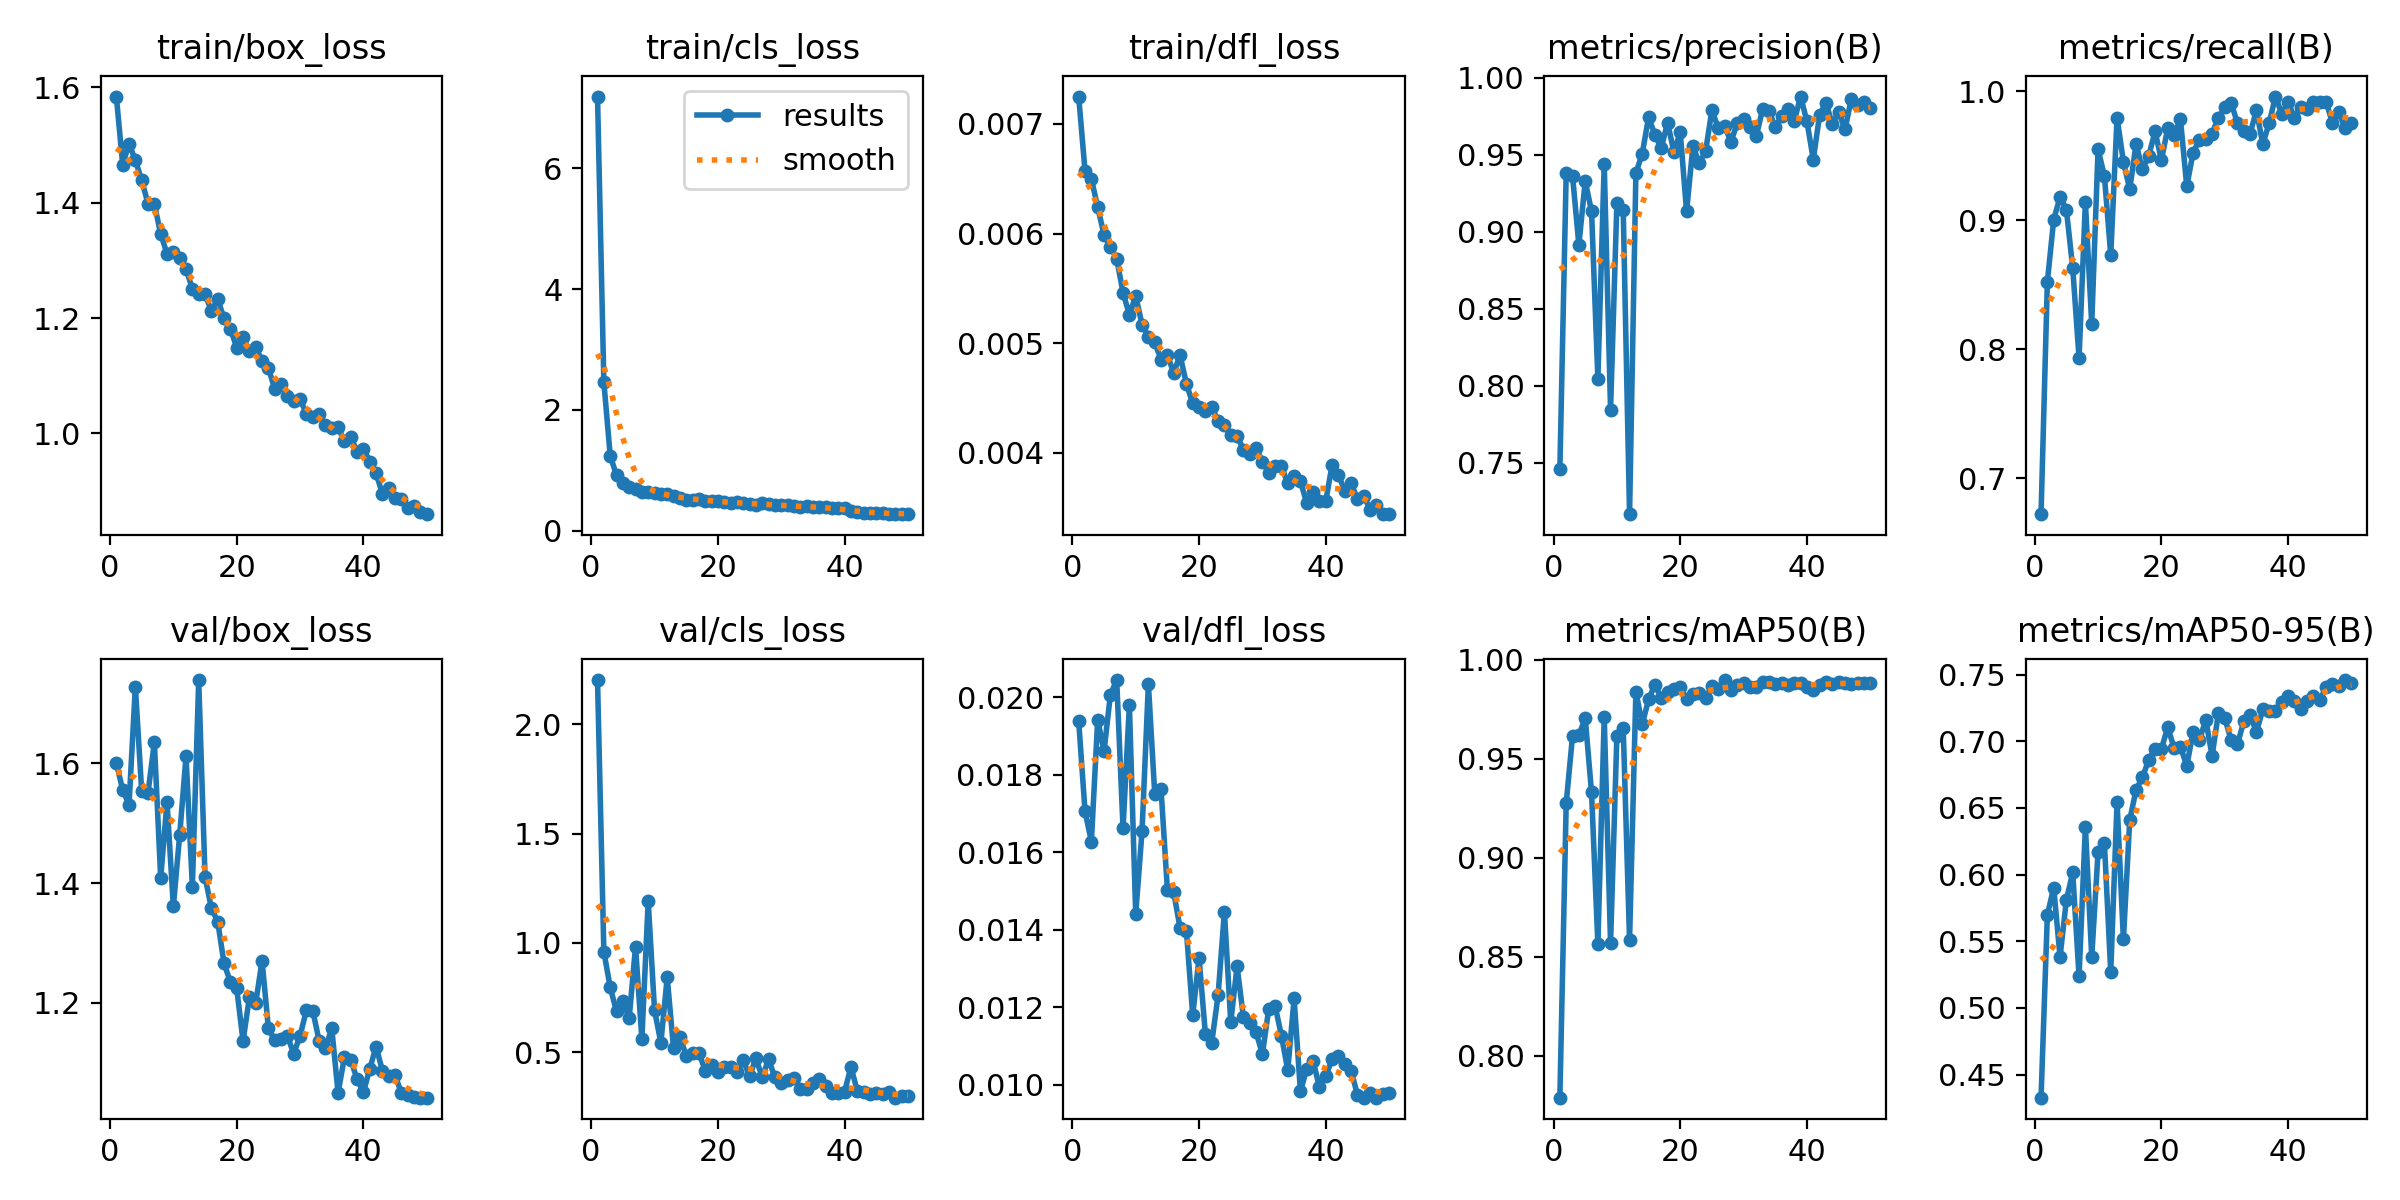

Values plotted in this chart, from the file beside it:
epoch, time, train/box_loss, train/cls_loss, train/dfl_loss, metrics/precision(B), metrics/recall(B), metrics/mAP50(B), metrics/mAP50-95(B), val/box_loss, val/cls_loss, val/dfl_loss, lr/pg0, lr/pg1, lr/pg2
1, 19.46, 1.584, 7.189, 0.00725, 0.7459, 0.6721, 0.7789, 0.4326, 1.601, 2.202, 0.01938, 0.0006636, 0.0006636, 0.0006636
2, 36.99, 1.466, 2.458, 0.00657, 0.9383, 0.8525, 0.9276, 0.5699, 1.556, 0.9594, 0.01705, 0.001304, 0.001304, 0.001304
3, 54.11, 1.502, 1.242, 0.0065, 0.9361, 0.9005, 0.9617, 0.5902, 1.531, 0.7969, 0.01627, 0.001918, 0.001918, 0.001918
4, 71.24, 1.474, 0.9135, 0.00624, 0.8914, 0.918, 0.962, 0.5382, 1.729, 0.6857, 0.01942, 0.001881, 0.001881, 0.001881
5, 88.19, 1.439, 0.7871, 0.00599, 0.9327, 0.9082, 0.9707, 0.5809, 1.554, 0.7321, 0.0186, 0.001842, 0.001842, 0.001842
6, 105.3, 1.399, 0.7255, 0.00588, 0.9133, 0.863, 0.9331, 0.6016, 1.551, 0.6548, 0.02006, 0.001802, 0.001802, 0.001802
7, 122.4, 1.398, 0.6895, 0.00577, 0.8046, 0.7931, 0.8564, 0.5236, 1.635, 0.9821, 0.02044, 0.001762, 0.001762, 0.001762
8, 139.4, 1.346, 0.6308, 0.00546, 0.9439, 0.9139, 0.9712, 0.636, 1.409, 0.5597, 0.01661, 0.001723, 0.001723, 0.001723
9, 156.4, 1.312, 0.6304, 0.00526, 0.7843, 0.8197, 0.8569, 0.5381, 1.536, 1.191, 0.0198, 0.001683, 0.001683, 0.001683
10, 173.4, 1.315, 0.6148, 0.00543, 0.9185, 0.9549, 0.9617, 0.6168, 1.361, 0.6911, 0.0144, 0.001644, 0.001644, 0.001644
11, 190.5, 1.304, 0.6041, 0.00517, 0.9142, 0.9344, 0.9655, 0.6238, 1.481, 0.5425, 0.01654, 0.001604, 0.001604, 0.001604
12, 207.5, 1.286, 0.6105, 0.00506, 0.7166, 0.873, 0.8585, 0.5269, 1.612, 0.8417, 0.02034, 0.001564, 0.001564, 0.001564
13, 224.8, 1.251, 0.568, 0.00501, 0.9379, 0.9795, 0.9841, 0.6544, 1.394, 0.5166, 0.01751, 0.001525, 0.001525, 0.001525
14, 241.8, 1.243, 0.5325, 0.00485, 0.9506, 0.9453, 0.9675, 0.5513, 1.739, 0.5708, 0.01762, 0.001485, 0.001485, 0.001485
15, 258.9, 1.241, 0.5128, 0.00489, 0.9741, 0.924, 0.98, 0.6409, 1.411, 0.4834, 0.01503, 0.001446, 0.001446, 0.001446
16, 275.9, 1.213, 0.5119, 0.00473, 0.963, 0.9593, 0.9876, 0.6636, 1.358, 0.4961, 0.01496, 0.001406, 0.001406, 0.001406
17, 293, 1.233, 0.5273, 0.00489, 0.9542, 0.9396, 0.981, 0.673, 1.336, 0.4971, 0.01404, 0.001366, 0.001366, 0.001366
18, 310, 1.199, 0.4896, 0.00463, 0.9707, 0.95, 0.9839, 0.6859, 1.266, 0.4153, 0.01397, 0.001327, 0.001327, 0.001327
19, 327, 1.182, 0.481, 0.00445, 0.9517, 0.9688, 0.9855, 0.6945, 1.235, 0.4412, 0.01179, 0.001287, 0.001287, 0.001287
20, 344.2, 1.149, 0.4834, 0.00442, 0.9644, 0.9467, 0.9863, 0.6943, 1.224, 0.4073, 0.01327, 0.001248, 0.001248, 0.001248
21, 361.2, 1.166, 0.4665, 0.00438, 0.9131, 0.9713, 0.9801, 0.7106, 1.136, 0.4312, 0.0113, 0.001208, 0.001208, 0.001208
22, 378.3, 1.144, 0.4634, 0.00442, 0.9554, 0.9662, 0.9828, 0.6949, 1.209, 0.4316, 0.01108, 0.001168, 0.001168, 0.001168
23, 395.3, 1.15, 0.4695, 0.00429, 0.9446, 0.9784, 0.9832, 0.6961, 1.2, 0.4083, 0.0123, 0.001129, 0.001129, 0.001129
24, 412.4, 1.125, 0.4491, 0.00425, 0.952, 0.9262, 0.9806, 0.6816, 1.27, 0.4614, 0.01446, 0.001089, 0.001089, 0.001089
25, 429.5, 1.114, 0.4427, 0.00416, 0.9789, 0.9525, 0.9868, 0.7068, 1.157, 0.3901, 0.01161, 0.00105, 0.00105, 0.00105
26, 446.5, 1.077, 0.4304, 0.00415, 0.967, 0.9622, 0.9853, 0.7008, 1.137, 0.4709, 0.01305, 0.00101, 0.00101, 0.00101
27, 463.6, 1.087, 0.4508, 0.00403, 0.9684, 0.9631, 0.9899, 0.7162, 1.14, 0.3848, 0.01174, 0.0009704, 0.0009704, 0.0009704
28, 480.7, 1.064, 0.4441, 0.00399, 0.9584, 0.9672, 0.9846, 0.689, 1.145, 0.4669, 0.01159, 0.0009308, 0.0009308, 0.0009308
29, 497.7, 1.057, 0.4156, 0.00404, 0.9702, 0.9795, 0.9875, 0.7213, 1.115, 0.384, 0.01135, 0.0008912, 0.0008912, 0.0008912
30, 514.7, 1.06, 0.4173, 0.00392, 0.9734, 0.9877, 0.9882, 0.7174, 1.145, 0.3565, 0.01078, 0.0008516, 0.0008516, 0.0008516
31, 531.8, 1.034, 0.417, 0.00382, 0.968, 0.9909, 0.9866, 0.701, 1.187, 0.3699, 0.01196, 0.000812, 0.000812, 0.000812
32, 548.9, 1.029, 0.4011, 0.00388, 0.9619, 0.9754, 0.9862, 0.6977, 1.187, 0.3801, 0.01203, 0.0007724, 0.0007724, 0.0007724
33, 565.9, 1.034, 0.3826, 0.00388, 0.9793, 0.9693, 0.9888, 0.7149, 1.137, 0.3288, 0.01126, 0.0007328, 0.0007328, 0.0007328
34, 583, 1.015, 0.4, 0.00372, 0.9784, 0.9672, 0.989, 0.72, 1.124, 0.3291, 0.01037, 0.0006932, 0.0006932, 0.0006932
35, 600.1, 1.01, 0.3889, 0.00379, 0.9678, 0.9852, 0.9881, 0.7069, 1.157, 0.3605, 0.01222, 0.0006536, 0.0006536, 0.0006536
36, 617.4, 1.012, 0.3899, 0.00374, 0.9747, 0.959, 0.9884, 0.724, 1.049, 0.3779, 0.00982, 0.000614, 0.000614, 0.000614
37, 634.5, 0.9863, 0.3888, 0.00354, 0.9794, 0.9751, 0.9871, 0.723, 1.109, 0.3462, 0.01041, 0.0005744, 0.0005744, 0.0005744
38, 651.8, 0.9939, 0.3814, 0.00364, 0.9718, 0.9959, 0.9885, 0.7228, 1.105, 0.3135, 0.01061, 0.0005348, 0.0005348, 0.0005348
39, 668.8, 0.9684, 0.3699, 0.00356, 0.9876, 0.9826, 0.9885, 0.7297, 1.072, 0.3103, 0.00993, 0.0004952, 0.0004952, 0.0004952
40, 685.9, 0.9735, 0.3652, 0.00356, 0.9715, 0.9918, 0.9865, 0.7343, 1.051, 0.3182, 0.01022, 0.0004556, 0.0004556, 0.0004556
41, 703.7, 0.9514, 0.3235, 0.00389, 0.9467, 0.9795, 0.9849, 0.73, 1.09, 0.4322, 0.01065, 0.000416, 0.000416, 0.000416
42, 720.8, 0.9311, 0.3047, 0.0038, 0.9757, 0.988, 0.9873, 0.724, 1.127, 0.3222, 0.01073, 0.0003764, 0.0003764, 0.0003764
43, 737.8, 0.895, 0.2952, 0.00365, 0.9836, 0.9859, 0.989, 0.7302, 1.086, 0.3149, 0.01052, 0.0003368, 0.0003368, 0.0003368
44, 754.8, 0.9054, 0.2918, 0.00372, 0.9698, 0.9918, 0.988, 0.7337, 1.077, 0.3079, 0.01036, 0.0002972, 0.0002972, 0.0002972
45, 772, 0.889, 0.2871, 0.00358, 0.9776, 0.9918, 0.9888, 0.7306, 1.079, 0.3119, 0.00973, 0.0002576, 0.0002576, 0.0002576
46, 789.3, 0.8864, 0.2862, 0.00361, 0.9663, 0.9918, 0.9883, 0.741, 1.049, 0.3064, 0.00966, 0.000218, 0.000218, 0.000218
47, 806.3, 0.8707, 0.271, 0.00348, 0.986, 0.9754, 0.9876, 0.7432, 1.046, 0.3177, 0.00977, 0.0001784, 0.0001784, 0.0001784
48, 823.5, 0.8741, 0.2784, 0.00352, 0.9823, 0.9836, 0.9886, 0.7414, 1.043, 0.2912, 0.00966, 0.0001388, 0.0001388, 0.0001388
49, 840.6, 0.8647, 0.276, 0.00344, 0.9838, 0.9713, 0.9884, 0.746, 1.041, 0.3009, 0.00975, 9.92e-05, 9.92e-05, 9.92e-05
50, 857.5, 0.8601, 0.2794, 0.00344, 0.9804, 0.9754, 0.9886, 0.7435, 1.042, 0.3006, 0.00979, 5.96e-05, 5.96e-05, 5.96e-05
